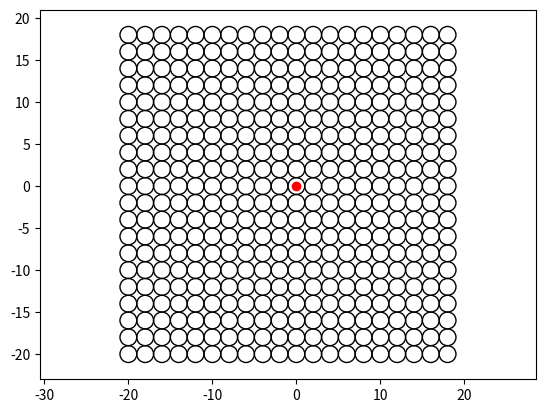

Recreate this plot in Python.
from matplotlib.patches import Ellipse, Circle
import matplotlib.pyplot as plt
#
# fig = plt.figure()
# ax = fig.add_subplot(111)
#
# # ell1 = Ellipse(xy = (0.0, 0.0), width = 4, height = 8, angle = 30.0, facecolor= 'yellow', alpha=0.3)
# cir1 = Circle(xy = (0.0, 0.0), radius=2, fill=False)
# cir2 = Circle(xy = (0.0, 0.0), radius=3, fill=False)

def draw_circle(cow1,cow2,row1,row2,r):
    fig = plt.figure()
    ax = fig.add_subplot(111)
    di = []
    for i in range(cow1,cow2,r):
        for j in range(row1,row2):
            di.append([i*r*2,j*r*2])
            cir=Circle(xy=(i*r*2,j*r*2),radius=r,fill=False)
            ax.add_patch(cir)

    x, y = 0, 0
    ax.plot(x, y, 'ro')

    plt.axis('scaled')
    # ax.set_xlim(-4, 4)
    # ax.set_ylim(-4, 4)
    plt.axis('equal')  # changes limits of x or y axis so that equal increments of x and y have the same length

    plt.show()
draw_circle(-10,10,-10,10,1);
# for i in range(0,9,1):
#     for j in range(0,9,1):
#         di.append([i+1,])
# ax.add_patch(cir1)
# ax.add_patch(cir2)
